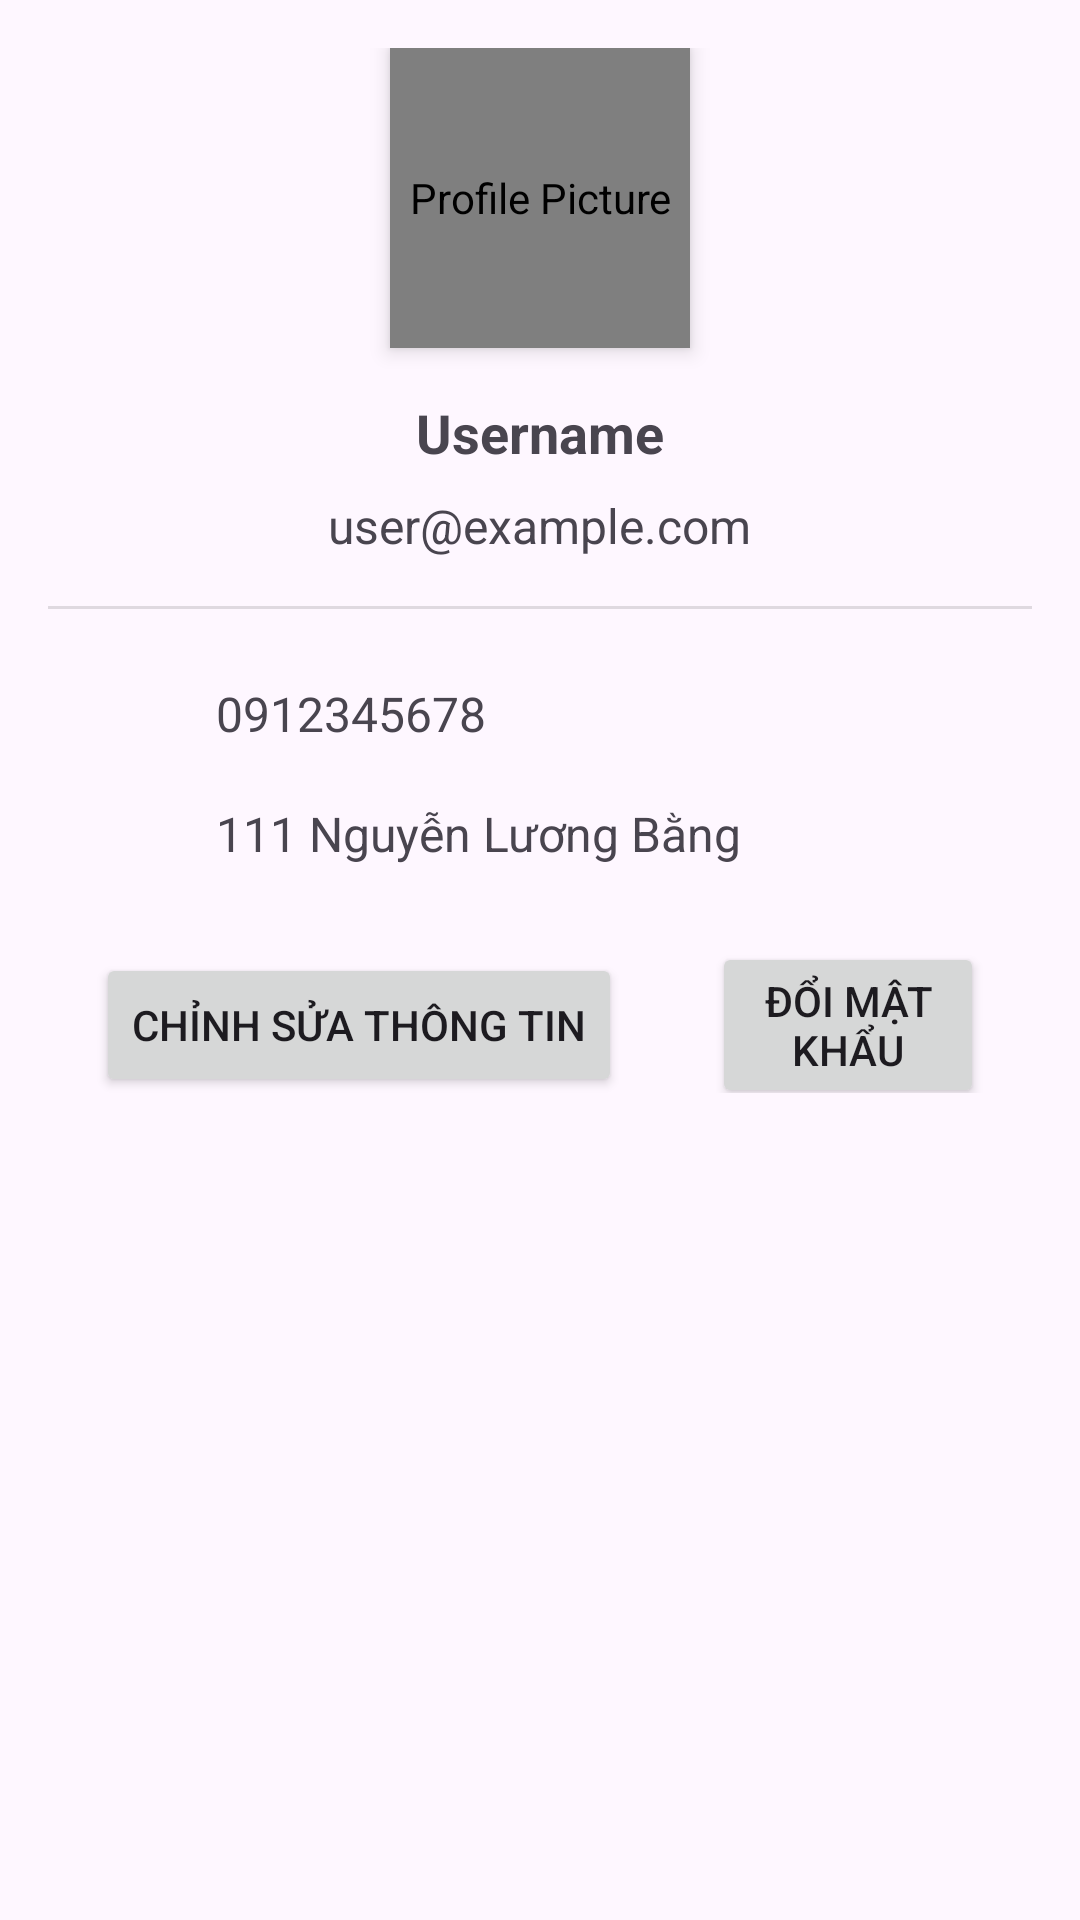

Reconstruct the res/layout file that produces this screen, plus the resources it refers to.
<!-- AndroidManifest.xml: application theme Theme.MyBin -->
<!-- res/layout/fragment_profile.xml -->
<?xml version="1.0" encoding="utf-8"?>
<FrameLayout xmlns:android="http://schemas.android.com/apk/res/android"
    xmlns:tools="http://schemas.android.com/tools"
    android:layout_width="match_parent"
    android:layout_height="match_parent"
    xmlns:app="http://schemas.android.com/apk/res-auto"
    tools:context=".view.profile.ProfileFragment">

    <RelativeLayout
        android:layout_width="match_parent"
        android:layout_height="match_parent"
        android:id="@+id/login_screen1"
        android:orientation="vertical"
        android:layout_gravity="center"
        android:visibility="gone">
        
        <TextView
            android:id="@+id/prompt_login"
            android:layout_width="wrap_content"
            android:layout_height="wrap_content"
            android:layout_centerInParent="true"
            android:text="Hãy đăng nhập để xem trang cá nhân"
            android:textSize="18sp"
            android:visibility="gone"
            android:layout_above="@+id/btn_login"
            android:layout_marginTop="0dp"
            android:layout_gravity="center" />

        <Button
            android:id="@+id/btn_login"
            android:layout_width="wrap_content"
            android:layout_height="wrap_content"
            android:layout_centerInParent="true"
            android:text="Đăng nhập"
            android:visibility="gone"
            android:layout_gravity="center"
            android:layout_marginTop="16dp" />
    </RelativeLayout>

    
    <ScrollView
        android:layout_width="match_parent"
        android:layout_height="match_parent"
        android:padding="16dp"
        android:id="@+id/profile_page">

        <LinearLayout
            android:layout_width="match_parent"
            android:layout_height="match_parent"
            android:orientation="vertical"
            android:gravity="center_horizontal">

            
            <de.hdodenhof.circleimageview.CircleImageView
                android:id="@+id/profile_image"
                android:layout_width="100dp"
                android:layout_height="100dp"
                android:layout_marginBottom="16dp"
                android:src="@drawable/user_1"
                android:contentDescription="@string/profile_picture"
                android:scaleType="centerCrop"
                android:elevation="4dp"
                app:civ_border_color="@color/dark_blue"
                app:civ_border_width="3dp"
                android:layout_gravity="center"
                app:srcCompat="@drawable/user_1"
                tools:srcCompat="@drawable/user_1" />

            
            <TextView
                android:id="@+id/profile_username"
                android:layout_width="wrap_content"
                android:layout_height="wrap_content"
                android:text="Username"
                android:textSize="18sp"
                android:textStyle="bold"
                android:layout_marginBottom="8dp" />

            
            <TextView
                android:id="@+id/profile_email"
                android:layout_width="wrap_content"
                android:layout_height="wrap_content"
                android:text="user@example.com"
                android:textSize="16sp"
                android:layout_marginBottom="16dp" />

            
            <View
                android:layout_width="match_parent"
                android:layout_height="1dp"
                android:background="?android:attr/listDivider" />

            
            <LinearLayout
                android:layout_width="match_parent"
                android:layout_height="wrap_content"
                android:orientation="vertical"
                android:padding="16dp">

                
                <LinearLayout
                    android:layout_width="match_parent"
                    android:layout_height="wrap_content"
                    android:orientation="horizontal"
                    android:paddingVertical="8dp">

                    <ImageView
                        android:layout_width="24dp"
                        android:layout_height="24dp"
                        android:id="@+id/phone_icon"
                        android:src="@drawable/baseline_contact_phone_24"
                        android:contentDescription="@string/phone_icon"
                        android:layout_marginEnd="16dp" />

                    <TextView
                        android:id="@+id/profile_phone"
                        android:layout_width="wrap_content"
                        android:layout_height="wrap_content"
                        android:text="0912345678"
                        android:textSize="16sp" />
                </LinearLayout>

                
                <LinearLayout
                    android:layout_width="match_parent"
                    android:layout_height="wrap_content"
                    android:orientation="horizontal"
                    android:paddingVertical="8dp">

                    <ImageView
                        android:layout_width="24dp"
                        android:layout_height="24dp"
                        android:id="@+id/location_icon"
                        android:src="@drawable/location_icon_1"
                        android:contentDescription="@string/address_icon"
                        android:layout_marginEnd="16dp" />

                    <TextView
                        android:id="@+id/profile_address"
                        android:layout_width="wrap_content"
                        android:layout_height="wrap_content"
                        android:text="111 Nguyễn Lương Bằng"
                        android:textSize="16sp" />
                </LinearLayout>

                <LinearLayout
                    android:layout_width="match_parent"
                    android:layout_height="match_parent"
                    android:layout_gravity="center_vertical">

                    <Button
                        android:id="@+id/btn_update_profile"
                        android:layout_width="wrap_content"
                        android:layout_height="wrap_content"
                        android:layout_gravity="center"
                        android:layout_marginTop="10dp"
                        android:gravity="center_vertical"
                        android:text="Chỉnh sửa thông tin" />

                    <Button
                        android:id="@+id/btn_pass"
                        android:layout_width="wrap_content"
                        android:layout_height="wrap_content"
                        android:layout_gravity="center"
                        android:layout_marginLeft="30dp"
                        android:layout_marginTop="10dp"
                        android:text="Đổi mật khẩu" />

                    <Button
                        android:id="@+id/btn_logout"
                        android:layout_width="wrap_content"
                        android:layout_height="wrap_content"
                        android:layout_gravity="center"
                        android:layout_marginLeft="50dp"
                        android:layout_marginTop="10dp"
                        android:visibility="gone"
                        android:text="Đăng xuất" />
                </LinearLayout>
            </LinearLayout>
        </LinearLayout>
    </ScrollView>


</FrameLayout>
<!-- resources referenced by this layout -->
<resources>
  <color name="dark_blue">#3872A3</color>
  <string name="address_icon">Address Icon</string>
  <string name="phone_icon">Phone Icon</string>
  <string name="profile_picture">Profile Picture</string>
  <style name="Theme.MyBin" parent="Base.Theme.MyBin">
  
  
      </style>
  <style name="Base.Theme.MyBin" parent="Theme.Material3.DayNight.NoActionBar">
          
          
  
          <item name="colorPrimary">@color/primary_color</item>
      </style>
  <color name="primary_color">#52f7ad</color>
</resources>
